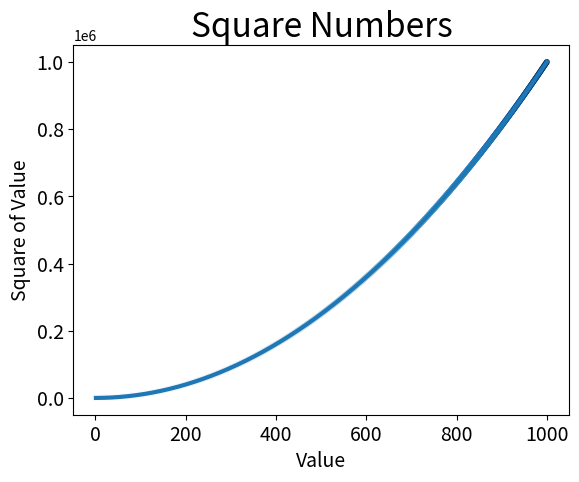

Write the Python code that produced this figure.
import matplotlib.pyplot as plt

x_values = list(range(1, 1000 + 1))
y_values = [i ** 2 for i in x_values]

fig, ax = plt.subplots()
ax.scatter(x_values, y_values, c=y_values, cmap=plt.cm.Blues, s=10)

ax.plot(x_values, y_values,  linewidth=3)

# Назначение загаловка диограммы и меток сетей
ax.set_title("Square Numbers", fontsize=24)
ax.set_xlabel("Value", fontsize=14)
ax.set_ylabel("Square of Value", fontsize=14)

# Назначение размера шрифта и делений на осях
ax.tick_params(axis='both', which='major', labelsize=14)

# Назначение диапозона для каждой оси
ax.axis = ([0, 1100, 0, 1100000])

plt.show()